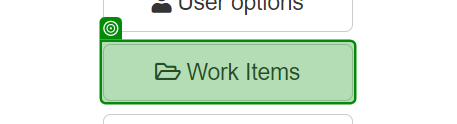
Task: Test Automation Project
Workflow: Check Work Item Validity

Step 1: click on the button 'Work Items' in window 'ACME System 1 - Dashboard' (chrome.exe)

Step 2: Screen - Work Items in window 'ACME System 1 - Work Items' (chrome.exe) (no picture)

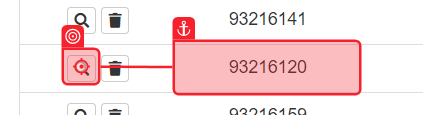
Step 3: click on the button in window 'ACME System 1 - Work Items' (chrome.exe)
